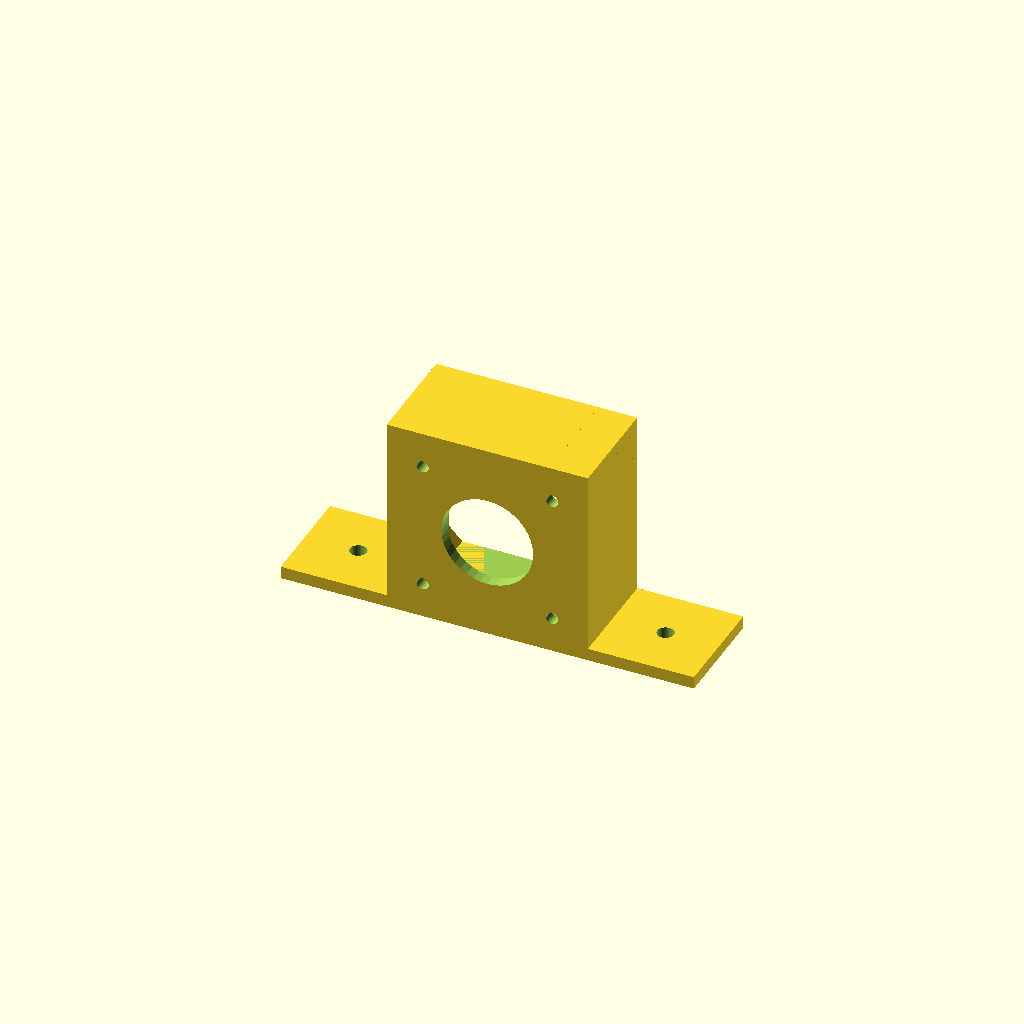
Cell 1 — every parameter at its default value.
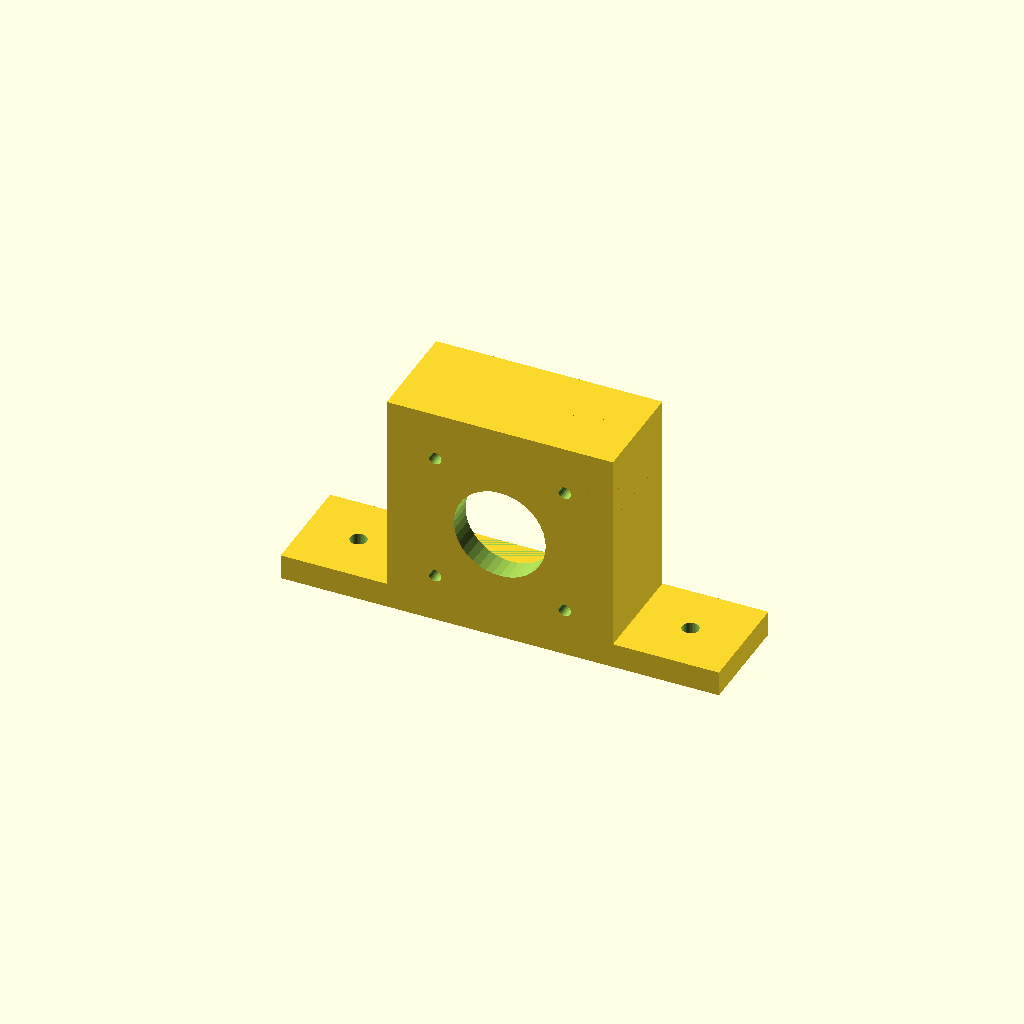
Cell 2: the same model with bracket_wall_width = 6.
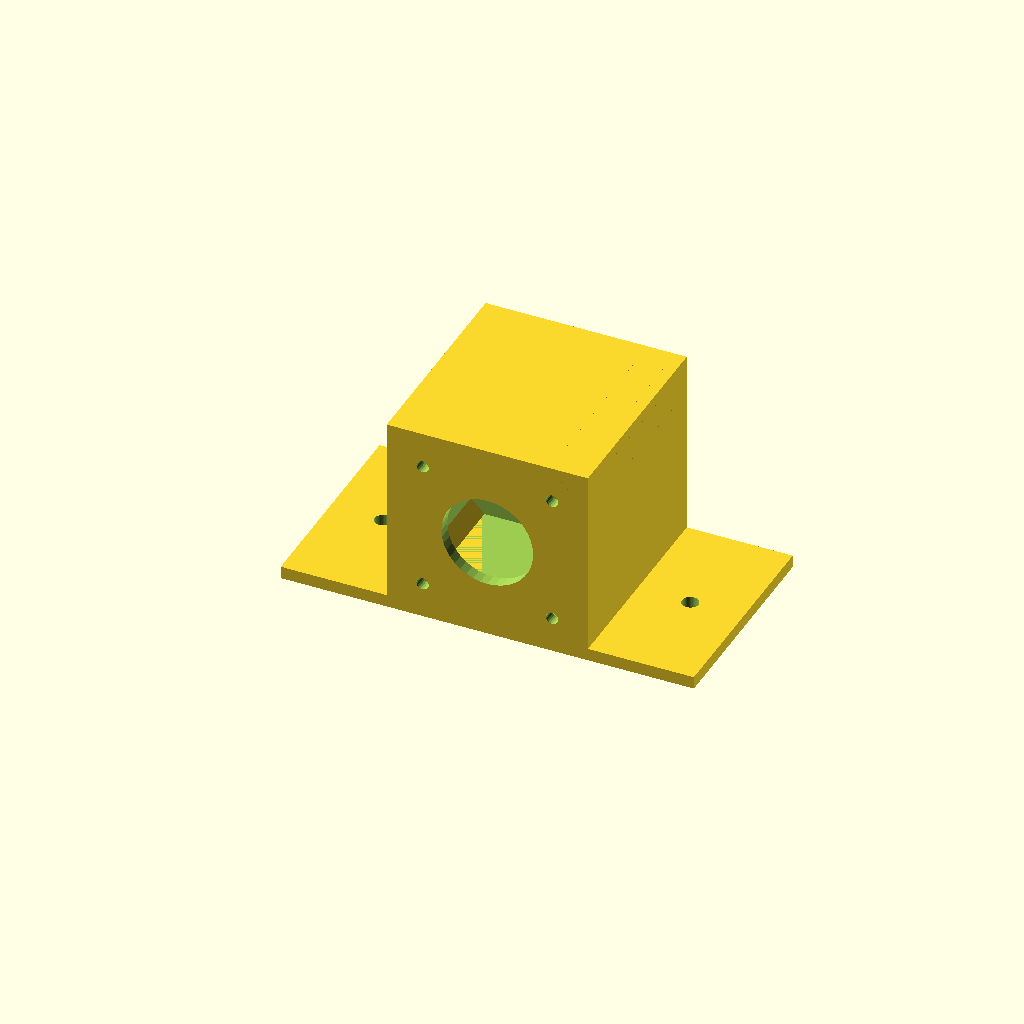
Cell 3: bracket_depth = 50.8 (everything else at default).
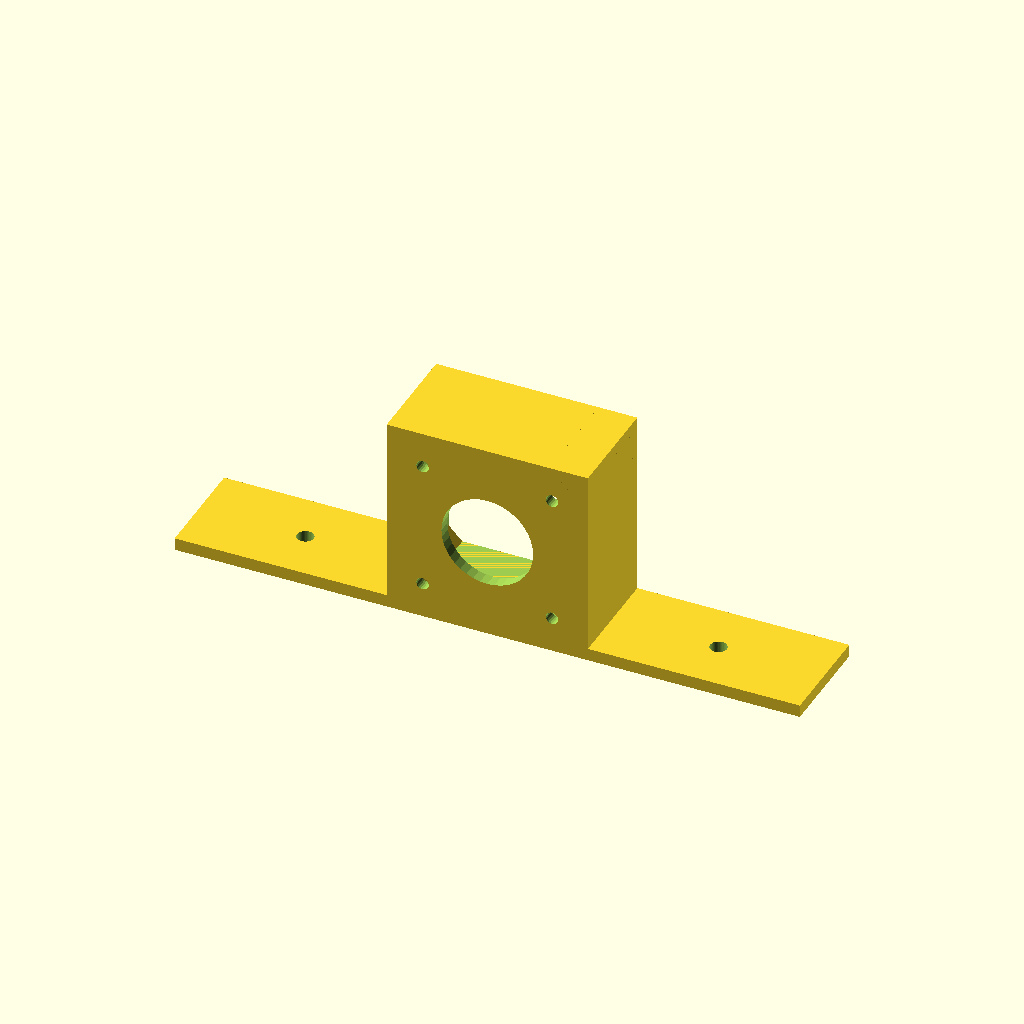
Cell 4 — bracket_flaps set to 50.8, the other parameters unchanged.
All cells are drawn from one camera (rotation 55°, 0°, 25°, orthographic, colour scheme Cornfield), so only the parameter changes between them.
OpenSCAD source file macos/system/library/openscad/0223_NEMA17_bracket_created_parametrically.scad:
// [FL_INDEX: keywords="openscad, 3d_parametric, NEMA17_bracket_created_parametrically, csg_solid" | COT="Parametric OpenSCAD design from 3DCodeverse"]
// Title: NEMA17 bracket created parametrically

// preview[view:north west, tilt:top diagonal]

bracket_wall_width = 3;
bracket_depth = 25.4; // 1 inch
//lengths of tabs
bracket_flaps =  25.4;
bracket_bolts_diameter = 4; 
bevel_inner_corners = "yes"; //[yes,no]


module NemaForCSG(nema_side, nema_depth, nema_bolts, nema_crown, nema_bolt_radious)
{
	//bevel corners
	r1 = nema_side/2- nema_bolts/2;
	r2 = sqrt(2)* r1 ;
	r=(r2-r1)*2;
	
	
	difference()
	{
	
		union()
		{
			cube([nema_side,nema_depth,nema_side]);
	
			translate( [nema_side/2,0,nema_side/2]) 
				rotate(90,[1,0,0]) 
				{
					cylinder(r = nema_crown, h = 30, $fn = 40,center=true);
				}

			translate( [nema_side/2,0,nema_side/2])
			{
				//bolt holes
				for(j=[1:4])
				{		
					rotate(90*j,[0,1,0]) 
						translate( [nema_bolts/2.0,0,nema_bolts/2.0]) 
							rotate(-90,[1,0,0]) 
							{
								cylinder(r = nema_bolt_radious, h = 30, $fn = 20,center=true);
							}
				}
			}
		}	

		if (bevel_inner_corners == "yes")
		{
			//bevel
			translate( [nema_side/2,0,nema_side/2])
			{
			
				for(j=[1:4])
				{
					rotate(90*j,[0,1,0]) 
						translate( [nema_side/2,nema_depth/2,nema_side/2]) 
					rotate(45,[0,1,0]) 
					cube([30,50,r], center = true);
				}
			}
		}
	}

}

//units are in millimeters
M3 = 3.0/2.0;
nema17_side = 42.2;
nema17_bolts = 31.04;
nema17_depth = 33.8;
nema17_crown = 11;
nema17_bolt_radious = M3;

difference()
{
	union()
	{
		cube([nema17_side+bracket_wall_width*2, bracket_depth, nema17_side+bracket_wall_width*2]);

		translate([-bracket_flaps,0,0])
			cube([nema17_side+(bracket_wall_width+bracket_flaps)*2,bracket_depth,bracket_wall_width]);		
	}

	translate([bracket_wall_width + nema17_side + bracket_wall_width + bracket_flaps/2,bracket_depth/2,0])
		cylinder(r = bracket_bolts_diameter/2, h = 30, $fn = 40,center=true);

	translate([-bracket_flaps/2,bracket_depth/2,0])
		cylinder(r = bracket_bolts_diameter/2, h = 30, $fn = 40,center=true);


	translate([bracket_wall_width,bracket_wall_width,bracket_wall_width])
	NemaForCSG(nema17_side, nema17_depth, nema17_bolts, nema17_crown, nema17_bolt_radious);

}
Parameter table extracted from the source (name, type, default, range or options):
bracket_wall_width: number, default 3
bracket_depth: number, default 25.4
bracket_flaps: number, default 25.4
bracket_bolts_diameter: number, default 4
bevel_inner_corners: string, default "yes", options "yes", "no"
